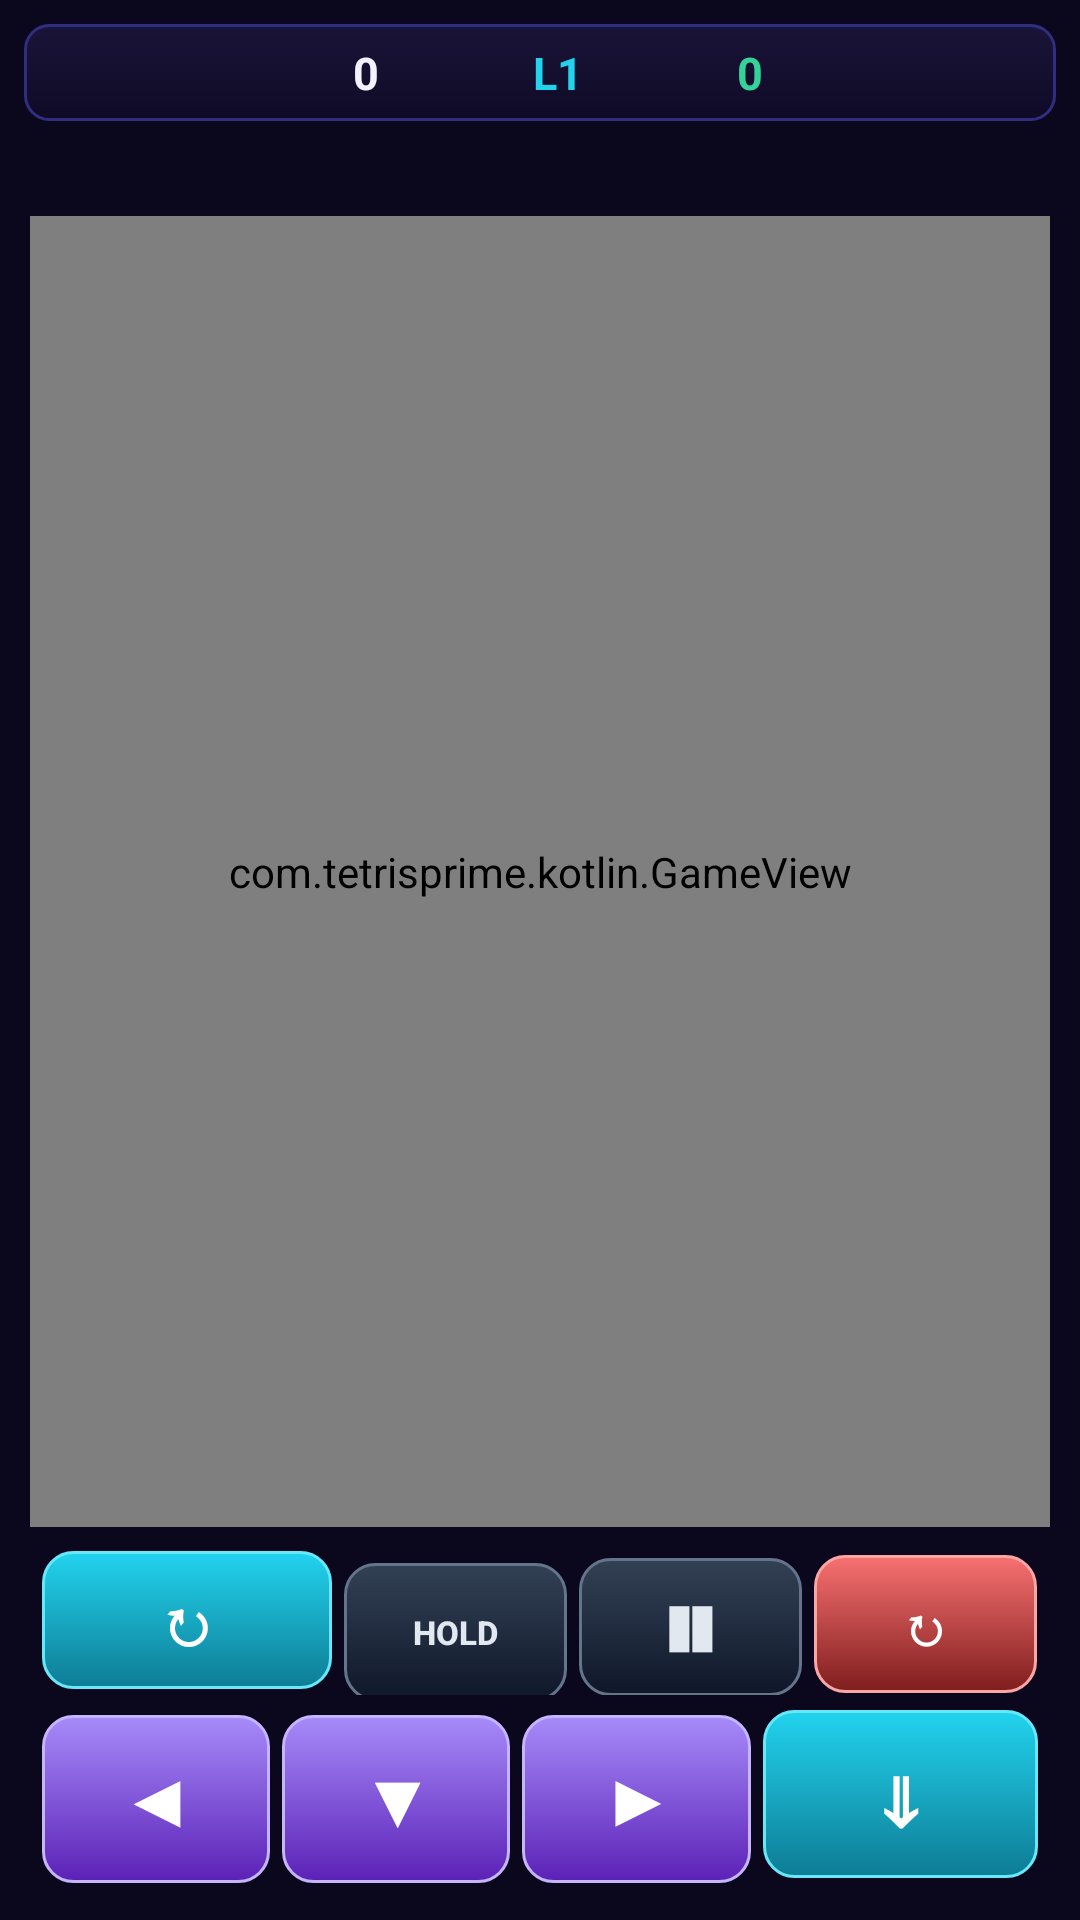

Android layout source for this screen:
<!-- AndroidManifest.xml: application theme Theme.TetrisPrime -->
<!-- res/layout/activity_game.xml -->
<?xml version="1.0" encoding="utf-8"?>
<RelativeLayout xmlns:android="http://schemas.android.com/apk/res/android"
    android:layout_width="match_parent"
    android:layout_height="match_parent"
    android:background="#0B081E"
    android:padding="8dp">

    
    <LinearLayout
        android:id="@+id/statsBar"
        android:layout_width="match_parent"
        android:layout_height="wrap_content"
        android:layout_alignParentTop="true"
        android:orientation="horizontal"
        android:padding="6dp"
        android:background="@drawable/stats_bar_bg">

        <TextView
            android:id="@+id/modeText"
            android:layout_width="0dp"
            android:layout_height="wrap_content"
            android:layout_weight="1.2"
            android:text=""
            android:textColor="#A78BFA"
            android:textSize="13sp"
            android:textStyle="bold"
            android:gravity="center" />

        <TextView
            android:id="@+id/scoreText"
            android:layout_width="0dp"
            android:layout_height="wrap_content"
            android:layout_weight="1"
            android:text="0"
            android:textColor="#F3F1FF"
            android:textSize="15sp"
            android:textStyle="bold"
            android:gravity="center" />

        <TextView
            android:id="@+id/levelText"
            android:layout_width="0dp"
            android:layout_height="wrap_content"
            android:layout_weight="1"
            android:text="L1"
            android:textColor="#22D3EE"
            android:textSize="15sp"
            android:textStyle="bold"
            android:gravity="center" />

        <TextView
            android:id="@+id/linesText"
            android:layout_width="0dp"
            android:layout_height="wrap_content"
            android:layout_weight="1"
            android:text="0"
            android:textColor="#34D399"
            android:textSize="15sp"
            android:textStyle="bold"
            android:gravity="center" />

        <TextView
            android:id="@+id/comboText"
            android:layout_width="0dp"
            android:layout_height="wrap_content"
            android:layout_weight="1"
            android:text=""
            android:textColor="#FB923C"
            android:textSize="15sp"
            android:textStyle="bold"
            android:gravity="center" />
    </LinearLayout>

    
    <TextView
        android:id="@+id/statusText"
        android:layout_width="match_parent"
        android:layout_height="wrap_content"
        android:layout_below="@id/statsBar"
        android:gravity="center"
        android:text=""
        android:textColor="#FBBF24"
        android:textSize="16sp"
        android:textStyle="bold"
        android:padding="4dp" />

    
    <com.tetrisprime.kotlin.GameView
        android:id="@+id/gameView"
        android:layout_width="match_parent"
        android:layout_height="0dp"
        android:layout_above="@id/controlsLayout"
        android:layout_below="@id/statusText"
        android:layout_margin="2dp" />

    
    <LinearLayout
        android:id="@+id/controlsLayout"
        android:layout_width="match_parent"
        android:layout_height="wrap_content"
        android:layout_alignParentBottom="true"
        android:orientation="vertical"
        android:padding="4dp">

        
        <LinearLayout
            android:layout_width="match_parent"
            android:layout_height="wrap_content"
            android:orientation="horizontal"
            android:layout_marginBottom="3dp">

            <Button
                android:id="@+id/btnRotate"
                style="@style/Widget.AppCompat.Button.Borderless"
                android:layout_width="0dp"
                android:layout_height="46dp"
                android:layout_weight="1.3"
                android:layout_margin="2dp"
                android:background="@drawable/btn_primary"
                android:text="↻"
                android:textColor="#FFFFFF"
                android:textSize="22sp"
                android:textStyle="bold" />

            <Button
                android:id="@+id/btnHold"
                style="@style/Widget.AppCompat.Button.Borderless"
                android:layout_width="0dp"
                android:layout_height="46dp"
                android:layout_weight="1"
                android:layout_margin="2dp"
                android:background="@drawable/btn_ghost"
                android:text="HOLD"
                android:textColor="#E2E8F0"
                android:textSize="11sp"
                android:textStyle="bold" />

            <Button
                android:id="@+id/btnPause"
                style="@style/Widget.AppCompat.Button.Borderless"
                android:layout_width="0dp"
                android:layout_height="46dp"
                android:layout_weight="1"
                android:layout_margin="2dp"
                android:background="@drawable/btn_ghost"
                android:text="❚❚"
                android:textColor="#E2E8F0"
                android:textSize="16sp"
                android:textStyle="bold" />

            <Button
                android:id="@+id/btnRestart"
                style="@style/Widget.AppCompat.Button.Borderless"
                android:layout_width="0dp"
                android:layout_height="46dp"
                android:layout_weight="1"
                android:layout_margin="2dp"
                android:background="@drawable/btn_danger"
                android:text="↻"
                android:textColor="#FFFFFF"
                android:textSize="18sp"
                android:textStyle="bold" />
        </LinearLayout>

        
        <LinearLayout
            android:layout_width="match_parent"
            android:layout_height="wrap_content"
            android:orientation="horizontal">

            <Button
                android:id="@+id/btnLeft"
                style="@style/Widget.AppCompat.Button.Borderless"
                android:layout_width="0dp"
                android:layout_height="56dp"
                android:layout_weight="1"
                android:layout_margin="2dp"
                android:background="@drawable/btn_secondary"
                android:text="◀"
                android:textColor="#FFFFFF"
                android:textSize="24sp"
                android:textStyle="bold" />

            <Button
                android:id="@+id/btnSoftDrop"
                style="@style/Widget.AppCompat.Button.Borderless"
                android:layout_width="0dp"
                android:layout_height="56dp"
                android:layout_weight="1"
                android:layout_margin="2dp"
                android:background="@drawable/btn_secondary"
                android:text="▼"
                android:textColor="#FFFFFF"
                android:textSize="24sp"
                android:textStyle="bold" />

            <Button
                android:id="@+id/btnRight"
                style="@style/Widget.AppCompat.Button.Borderless"
                android:layout_width="0dp"
                android:layout_height="56dp"
                android:layout_weight="1"
                android:layout_margin="2dp"
                android:background="@drawable/btn_secondary"
                android:text="▶"
                android:textColor="#FFFFFF"
                android:textSize="24sp"
                android:textStyle="bold" />

            <Button
                android:id="@+id/btnHardDrop"
                style="@style/Widget.AppCompat.Button.Borderless"
                android:layout_width="0dp"
                android:layout_height="56dp"
                android:layout_weight="1.2"
                android:layout_margin="2dp"
                android:background="@drawable/btn_primary"
                android:text="⇓"
                android:textColor="#FFFFFF"
                android:textSize="28sp"
                android:textStyle="bold" />
        </LinearLayout>
    </LinearLayout>

</RelativeLayout>
<!-- resources referenced by this layout -->
<resources>
  <!-- drawable btn_danger (drawable) -->
  <?xml version="1.0" encoding="utf-8"?>
  <selector xmlns:android="http://schemas.android.com/apk/res/android">
      <item android:state_pressed="true">
          <shape android:shape="rectangle">
              <gradient android:startColor="#FCA5A5" android:endColor="#991B1B" android:angle="270" />
              <corners android:radius="10dp" />
              <stroke android:width="1.5dp" android:color="#FECACA" />
              <padding android:left="6dp" android:right="6dp" android:top="6dp" android:bottom="6dp" />
          </shape>
      </item>
      <item>
          <shape android:shape="rectangle">
              <gradient android:startColor="#F87171" android:endColor="#7F1D1D" android:angle="270" />
              <corners android:radius="10dp" />
              <stroke android:width="1dp" android:color="#FCA5A5" />
              <padding android:left="6dp" android:right="6dp" android:top="6dp" android:bottom="6dp" />
          </shape>
      </item>
  </selector>
  <!-- drawable btn_ghost (drawable) -->
  <?xml version="1.0" encoding="utf-8"?>
  <selector xmlns:android="http://schemas.android.com/apk/res/android">
      <item android:state_pressed="true">
          <shape android:shape="rectangle">
              <gradient android:startColor="#475569" android:endColor="#1E293B" android:angle="270" />
              <corners android:radius="10dp" />
              <stroke android:width="1.5dp" android:color="#94A3B8" />
              <padding android:left="6dp" android:right="6dp" android:top="6dp" android:bottom="6dp" />
          </shape>
      </item>
      <item>
          <shape android:shape="rectangle">
              <gradient android:startColor="#334155" android:endColor="#0F172A" android:angle="270" />
              <corners android:radius="10dp" />
              <stroke android:width="1dp" android:color="#64748B" />
              <padding android:left="6dp" android:right="6dp" android:top="6dp" android:bottom="6dp" />
          </shape>
      </item>
  </selector>
  <!-- drawable btn_primary (drawable) -->
  <?xml version="1.0" encoding="utf-8"?>
  <selector xmlns:android="http://schemas.android.com/apk/res/android">
      <item android:state_pressed="true">
          <shape android:shape="rectangle">
              <gradient android:startColor="#7DE7FF" android:endColor="#0EA5C4" android:angle="270" />
              <corners android:radius="10dp" />
              <stroke android:width="1.5dp" android:color="#A5F3FC" />
              <padding android:left="6dp" android:right="6dp" android:top="6dp" android:bottom="6dp" />
          </shape>
      </item>
      <item>
          <shape android:shape="rectangle">
              <gradient android:startColor="#22D3EE" android:endColor="#0E7C95" android:angle="270" />
              <corners android:radius="10dp" />
              <stroke android:width="1dp" android:color="#67E8F9" />
              <padding android:left="6dp" android:right="6dp" android:top="6dp" android:bottom="6dp" />
          </shape>
      </item>
  </selector>
  <!-- drawable stats_bar_bg (drawable) -->
  <?xml version="1.0" encoding="utf-8"?>
  <shape xmlns:android="http://schemas.android.com/apk/res/android" android:shape="rectangle">
      <gradient android:startColor="#1A1538" android:endColor="#0F0A26" android:angle="270" />
      <corners android:radius="8dp" />
      <stroke android:width="1dp" android:color="#312E81" />
  </shape>
  <style name="Theme.TetrisPrime" parent="Theme.MaterialComponents.NoActionBar">
          <item name="android:windowBackground">#0B081E</item>
          <item name="android:statusBarColor">#0B081E</item>
      </style>
</resources>
